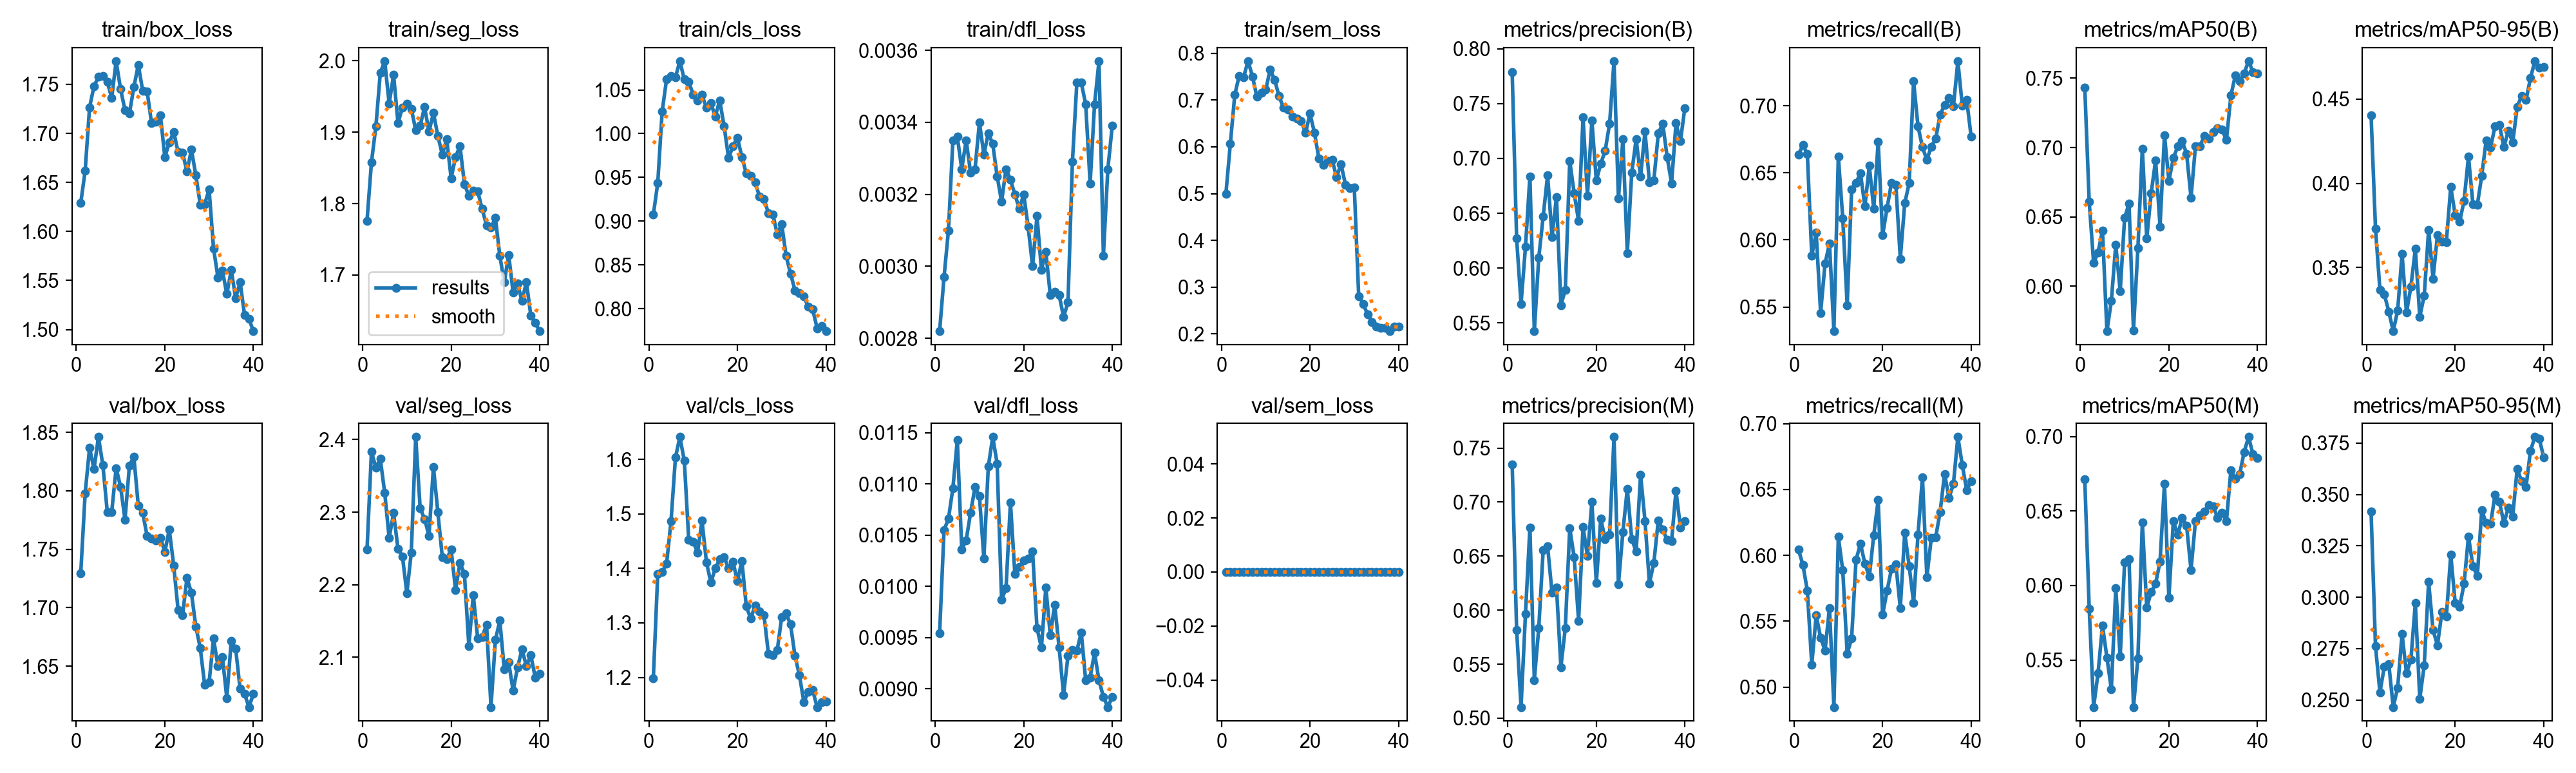

The data file committed next to this chart (first rows):
epoch, time, train/box_loss, train/seg_loss, train/cls_loss, train/dfl_loss, train/sem_loss, metrics/precision(B), metrics/recall(B), metrics/mAP50(B), metrics/mAP50-95(B), metrics/precision(M), metrics/recall(M), metrics/mAP50(M), metrics/mAP50-95(M), val/box_loss, val/seg_loss, val/cls_loss, val/dfl_loss, val/sem_loss, lr/pg0, lr/pg1, lr/pg2
1, 32.19, 1.629, 1.776, 0.9073, 0.00282, 0.4999, 0.7785, 0.6636, 0.7432, 0.4405, 0.7349, 0.6045, 0.6711, 0.3418, 1.729, 2.248, 1.198, 0.00954, 0, 0.0003303, 0.0003303, 0.0003303
2, 61.75, 1.662, 1.858, 0.9434, 0.00297, 0.6062, 0.6269, 0.6707, 0.6608, 0.3733, 0.5818, 0.5927, 0.5846, 0.2761, 1.798, 2.383, 1.389, 0.01055, 0, 0.0006472, 0.0006472, 0.0006472
3, 91.6, 1.727, 1.908, 1.025, 0.0031, 0.711, 0.5672, 0.6642, 0.6168, 0.3367, 0.5103, 0.5733, 0.5185, 0.2537, 1.837, 2.361, 1.394, 0.01066, 0, 0.0009476, 0.0009476, 0.0009476
4, 123.1, 1.748, 1.983, 1.062, 0.00335, 0.7522, 0.6193, 0.5882, 0.6245, 0.3341, 0.5965, 0.5169, 0.5414, 0.2662, 1.818, 2.373, 1.409, 0.01096, 0, 0.0009258, 0.0009258, 0.0009258
5, 153.3, 1.758, 2, 1.066, 0.00336, 0.7492, 0.6837, 0.6055, 0.6402, 0.324, 0.6766, 0.5546, 0.5731, 0.2676, 1.846, 2.327, 1.487, 0.01143, 0, 0.000901, 0.000901, 0.000901
6, 183.5, 1.759, 1.94, 1.064, 0.00327, 0.7834, 0.5424, 0.5455, 0.5677, 0.3124, 0.5354, 0.5374, 0.5517, 0.2465, 1.822, 2.264, 1.603, 0.01036, 0, 0.0008762, 0.0008762, 0.0008762
7, 213.8, 1.753, 1.98, 1.083, 0.00335, 0.7508, 0.6094, 0.5825, 0.5894, 0.3245, 0.5833, 0.5278, 0.5304, 0.2559, 1.782, 2.299, 1.641, 0.01045, 0, 0.0008515, 0.0008515, 0.0008515
8, 243.1, 1.736, 1.913, 1.062, 0.00326, 0.7068, 0.6471, 0.5972, 0.63, 0.3582, 0.6557, 0.5602, 0.5981, 0.282, 1.782, 2.249, 1.598, 0.01072, 0, 0.0008268, 0.0008268, 0.0008268
9, 272.4, 1.774, 1.935, 1.06, 0.00327, 0.7163, 0.685, 0.532, 0.5965, 0.3234, 0.659, 0.4849, 0.5523, 0.263, 1.819, 2.239, 1.453, 0.01097, 0, 0.000802, 0.000802, 0.000802
10, 301.6, 1.745, 1.94, 1.044, 0.0034, 0.7225, 0.6286, 0.6623, 0.6494, 0.3388, 0.6159, 0.6141, 0.6156, 0.2696, 1.803, 2.189, 1.449, 0.01088, 0, 0.0007772, 0.0007772, 0.0007772
11, 330.6, 1.724, 1.933, 1.038, 0.00331, 0.765, 0.6649, 0.6162, 0.6597, 0.3611, 0.6213, 0.5887, 0.6178, 0.2972, 1.775, 2.244, 1.429, 0.01027, 0, 0.0007525, 0.0007525, 0.0007525
12, 360, 1.72, 1.903, 1.044, 0.00337, 0.7439, 0.5661, 0.5512, 0.5683, 0.3209, 0.5473, 0.5252, 0.5185, 0.2505, 1.821, 2.404, 1.487, 0.01117, 0, 0.0007277, 0.0007277, 0.0007277
13, 389.9, 1.747, 1.909, 1.03, 0.00334, 0.7082, 0.5803, 0.6377, 0.6274, 0.3332, 0.5835, 0.537, 0.5513, 0.2667, 1.829, 2.306, 1.412, 0.01146, 0, 0.000703, 0.000703, 0.000703
14, 419.5, 1.77, 1.935, 1.035, 0.00325, 0.6838, 0.6978, 0.6426, 0.6993, 0.3724, 0.676, 0.5966, 0.6423, 0.3075, 1.787, 2.291, 1.374, 0.0112, 0, 0.0006783, 0.0006783, 0.0006783
15, 448.9, 1.744, 1.901, 1.02, 0.00318, 0.68, 0.6682, 0.6498, 0.6344, 0.3435, 0.6489, 0.609, 0.5853, 0.2839, 1.781, 2.267, 1.4, 0.00987, 0, 0.0006535, 0.0006535, 0.0006535
16, 478.6, 1.743, 1.927, 1.038, 0.00327, 0.6648, 0.643, 0.6251, 0.6673, 0.3695, 0.5902, 0.5937, 0.5956, 0.2766, 1.761, 2.362, 1.417, 0.00998, 0, 0.0006287, 0.0006287, 0.0006287
17, 508.5, 1.71, 1.895, 1.008, 0.00324, 0.6609, 0.7375, 0.6552, 0.6909, 0.3656, 0.6768, 0.5837, 0.6013, 0.2928, 1.759, 2.3, 1.42, 0.01082, 0, 0.000604, 0.000604, 0.000604
18, 538.3, 1.712, 1.869, 0.972, 0.0032, 0.6554, 0.6661, 0.6232, 0.6432, 0.3652, 0.6502, 0.6154, 0.6161, 0.2905, 1.758, 2.238, 1.4, 0.01012, 0, 0.0005793, 0.0005793, 0.0005793
19, 568.2, 1.718, 1.89, 0.9859, 0.00316, 0.6297, 0.7346, 0.6733, 0.709, 0.3979, 0.7002, 0.6421, 0.6683, 0.3207, 1.76, 2.235, 1.412, 0.01019, 0, 0.0005545, 0.0005545, 0.0005545
20, 597.9, 1.676, 1.835, 0.9955, 0.0032, 0.6712, 0.6798, 0.6035, 0.676, 0.3812, 0.625, 0.5549, 0.5916, 0.2972, 1.748, 2.249, 1.376, 0.01025, 0, 0.0005297, 0.0005297, 0.0005297
21, 627.3, 1.691, 1.865, 0.9733, 0.00311, 0.63, 0.6951, 0.6236, 0.6924, 0.3771, 0.6846, 0.573, 0.6432, 0.2953, 1.767, 2.193, 1.414, 0.01027, 0, 0.000505, 0.000505, 0.000505
22, 657.3, 1.702, 1.881, 0.9544, 0.003, 0.5756, 0.707, 0.6425, 0.7008, 0.3896, 0.6658, 0.5896, 0.634, 0.3064, 1.736, 2.23, 1.33, 0.01034, 0, 0.0004802, 0.0004802, 0.0004802
23, 686.9, 1.681, 1.827, 0.9514, 0.00314, 0.5612, 0.7317, 0.6409, 0.7047, 0.4159, 0.6697, 0.5931, 0.6453, 0.3296, 1.698, 2.215, 1.308, 0.00959, 0, 0.0004555, 0.0004555, 0.0004555
24, 716.9, 1.68, 1.811, 0.944, 0.00299, 0.5696, 0.7888, 0.586, 0.6956, 0.3877, 0.7603, 0.56, 0.6401, 0.3151, 1.694, 2.116, 1.332, 0.0094, 0, 0.0004307, 0.0004307, 0.0004307
25, 746.6, 1.661, 1.818, 0.9279, 0.00304, 0.5723, 0.6634, 0.6274, 0.6639, 0.3872, 0.6238, 0.6172, 0.6104, 0.3102, 1.726, 2.186, 1.322, 0.00999, 0, 0.000406, 0.000406, 0.000406
26, 776.6, 1.683, 1.817, 0.9254, 0.00292, 0.5351, 0.7175, 0.6423, 0.701, 0.4045, 0.6723, 0.5919, 0.6432, 0.3424, 1.713, 2.126, 1.314, 0.00952, 0, 0.0003813, 0.0003813, 0.0003813
27, 806.6, 1.657, 1.793, 0.909, 0.00293, 0.5633, 0.6139, 0.7182, 0.701, 0.4255, 0.7124, 0.564, 0.6472, 0.336, 1.684, 2.128, 1.243, 0.00982, 0, 0.0003565, 0.0003565, 0.0003565
28, 836.1, 1.627, 1.77, 0.9077, 0.00292, 0.5193, 0.6868, 0.6847, 0.7084, 0.4214, 0.6658, 0.6159, 0.6495, 0.3356, 1.666, 2.145, 1.241, 0.0094, 0, 0.0003318, 0.0003318, 0.0003318
29, 866.1, 1.628, 1.767, 0.8851, 0.00286, 0.5122, 0.7177, 0.6692, 0.7067, 0.4338, 0.6542, 0.6592, 0.6542, 0.35, 1.634, 2.032, 1.25, 0.00894, 0, 0.000307, 0.000307, 0.000307
30, 896.2, 1.643, 1.78, 0.8965, 0.0029, 0.5136, 0.6834, 0.6598, 0.7113, 0.4345, 0.7255, 0.5833, 0.6533, 0.3463, 1.636, 2.124, 1.31, 0.00932, 0, 0.0002823, 0.0002823, 0.0002823
31, 964.9, 1.583, 1.727, 0.8601, 0.00329, 0.2808, 0.7247, 0.6696, 0.7139, 0.4215, 0.6827, 0.6133, 0.6455, 0.3361, 1.674, 2.151, 1.317, 0.00938, 0, 0.0002575, 0.0002575, 0.0002575
32, 993.9, 1.553, 1.69, 0.8401, 0.00351, 0.2642, 0.6784, 0.6756, 0.7129, 0.4311, 0.6248, 0.614, 0.6488, 0.3435, 1.65, 2.084, 1.297, 0.00937, 0, 0.0002327, 0.0002327, 0.0002327
33, 1022, 1.56, 1.728, 0.8209, 0.00351, 0.2417, 0.6801, 0.6936, 0.7054, 0.4243, 0.6439, 0.6331, 0.6432, 0.3393, 1.658, 2.093, 1.239, 0.00955, 0, 0.000208, 0.000208, 0.000208
34, 1050, 1.536, 1.675, 0.8179, 0.00345, 0.2255, 0.7227, 0.7005, 0.7374, 0.4452, 0.6831, 0.662, 0.6773, 0.3625, 1.623, 2.054, 1.204, 0.00908, 0, 0.0001833, 0.0001833, 0.0001833
35, 1078, 1.561, 1.688, 0.814, 0.00323, 0.2149, 0.7319, 0.7058, 0.7519, 0.4519, 0.6747, 0.6435, 0.6715, 0.3564, 1.672, 2.086, 1.155, 0.00911, 0, 0.0001585, 0.0001585, 0.0001585
36, 1106, 1.532, 1.664, 0.8019, 0.00345, 0.2125, 0.7014, 0.6996, 0.748, 0.4493, 0.6649, 0.6544, 0.6748, 0.3536, 1.665, 2.111, 1.173, 0.00935, 0, 0.0001337, 0.0001337, 0.0001337
37, 1134, 1.548, 1.69, 0.7992, 0.00357, 0.2121, 0.6773, 0.7334, 0.7536, 0.4623, 0.6639, 0.6899, 0.6896, 0.3712, 1.631, 2.088, 1.176, 0.00908, 0, 0.000109, 0.000109, 0.000109
38, 1162, 1.515, 1.643, 0.7775, 0.00303, 0.2057, 0.7321, 0.7002, 0.7623, 0.4724, 0.7105, 0.6686, 0.6996, 0.378, 1.626, 2.103, 1.145, 0.00892, 0, 8.425e-05, 8.425e-05, 8.425e-05
39, 1190, 1.511, 1.633, 0.7802, 0.00327, 0.2159, 0.7156, 0.7044, 0.7544, 0.4686, 0.6766, 0.6496, 0.6879, 0.377, 1.615, 2.072, 1.155, 0.00882, 0, 5.95e-05, 5.95e-05, 5.95e-05
40, 1218, 1.498, 1.621, 0.7742, 0.00339, 0.2162, 0.746, 0.677, 0.7536, 0.4689, 0.6823, 0.6564, 0.6856, 0.3681, 1.626, 2.077, 1.156, 0.00892, 0, 3.475e-05, 3.475e-05, 3.475e-05
